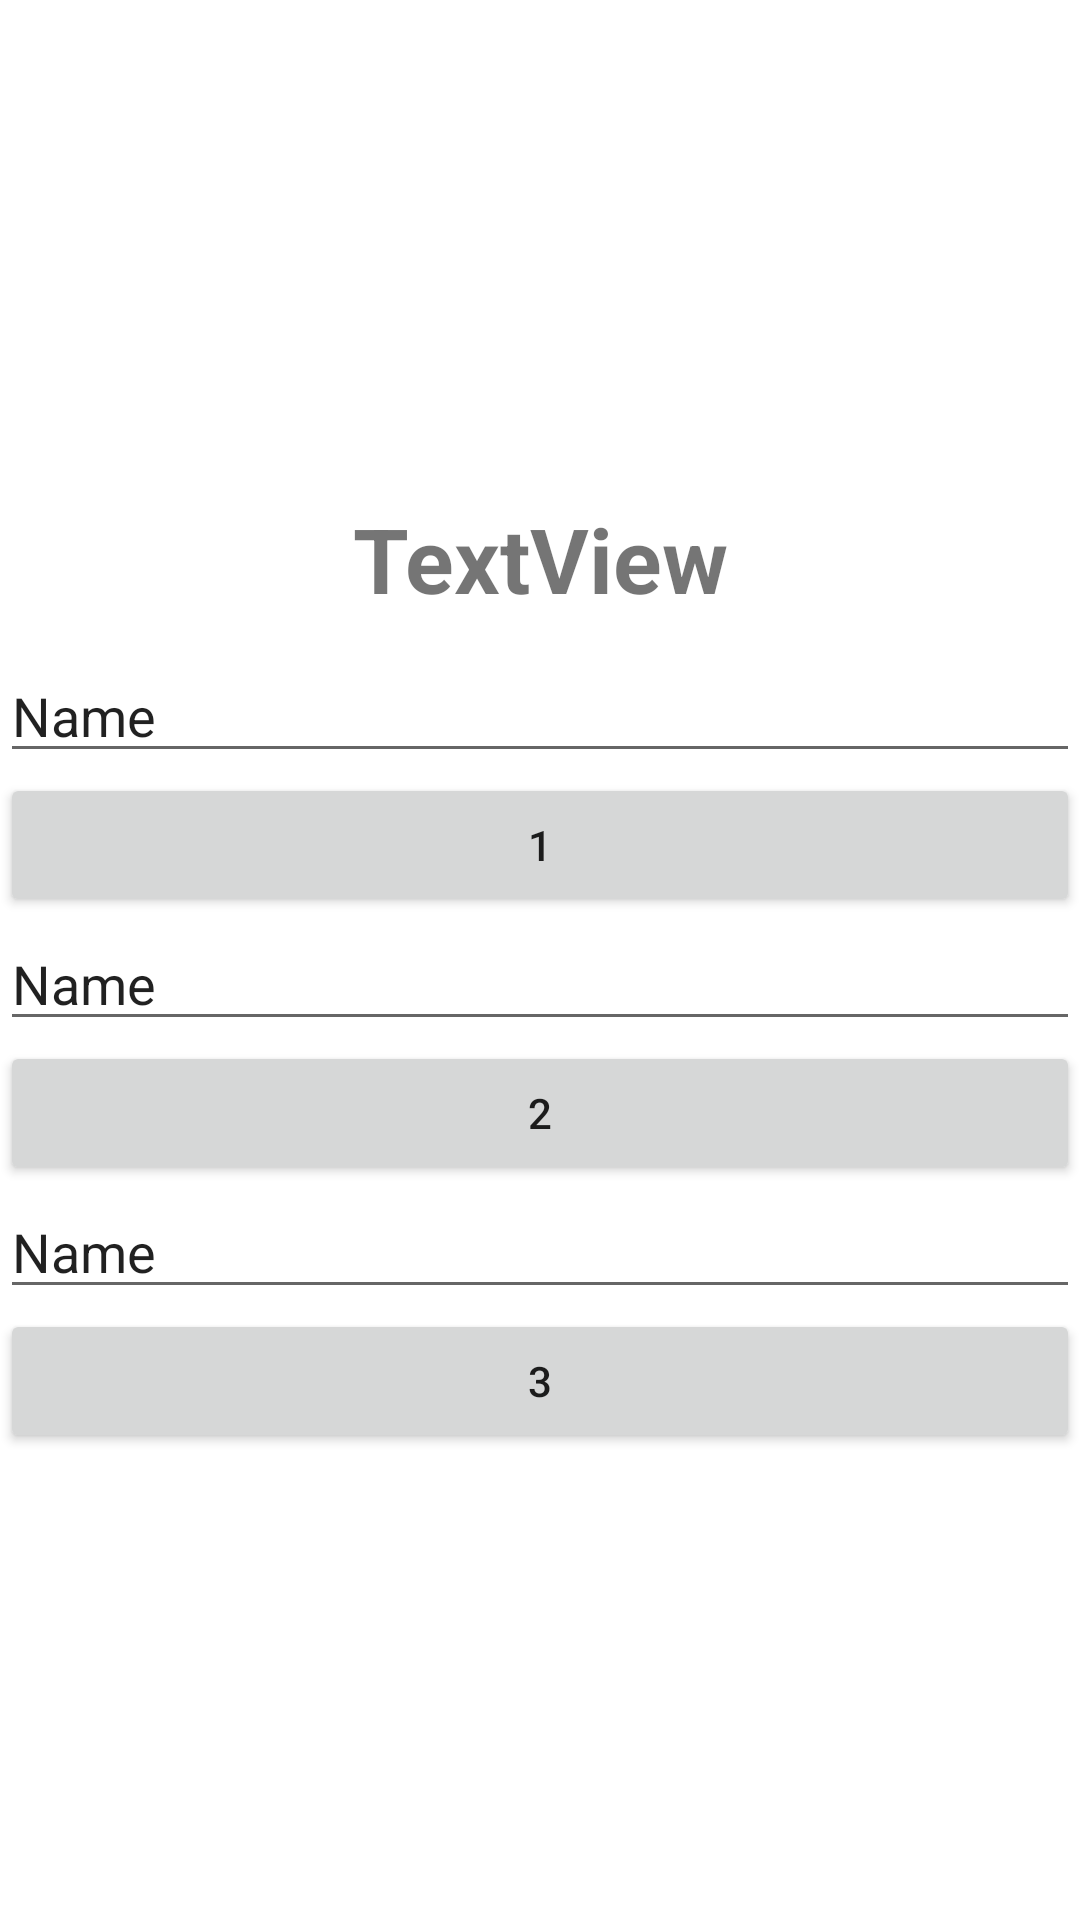

Android layout source for this screen:
<!-- AndroidManifest.xml: application theme Theme.Three_Buttons -->
<!-- res/layout/activity_main.xml -->
<?xml version="1.0" encoding="utf-8"?>
<androidx.constraintlayout.widget.ConstraintLayout xmlns:android="http://schemas.android.com/apk/res/android"
    xmlns:app="http://schemas.android.com/apk/res-auto"
    xmlns:tools="http://schemas.android.com/tools"
    android:layout_width="match_parent"
    android:layout_height="match_parent"
    tools:context=".MainActivity">

    <LinearLayout
        android:layout_width="match_parent"
        android:layout_height="wrap_content"
        android:orientation="vertical"
        app:layout_constraintBottom_toBottomOf="parent"
        app:layout_constraintEnd_toEndOf="parent"
        app:layout_constraintStart_toStartOf="parent"
        app:layout_constraintTop_toTopOf="parent">

        <TextView
            android:id="@+id/tvMain"
            android:padding="10dp"
            android:textAlignment="center"
            android:textStyle="bold"
            android:textSize="30dp"
            android:layout_width="match_parent"
            android:layout_height="wrap_content"
            android:text="TextView" />

        <EditText
            android:id="@+id/et1"
            android:layout_width="match_parent"
            android:layout_height="wrap_content"
            android:ems="10"
            android:inputType="textPersonName"
            android:text="Name" />

        <Button
            android:id="@+id/b1"
            android:layout_width="match_parent"
            android:layout_height="wrap_content"
            android:onClick="b1"
            android:text="1" />

        <EditText
            android:id="@+id/et2"
            android:layout_width="match_parent"
            android:layout_height="wrap_content"
            android:ems="10"
            android:inputType="textPersonName"
            android:text="Name" />

        <Button
            android:id="@+id/b2"
            android:layout_width="match_parent"
            android:layout_height="wrap_content"
            android:onClick="b2"
            android:text="2" />

        <EditText
            android:id="@+id/et3"
            android:layout_width="match_parent"
            android:layout_height="wrap_content"
            android:ems="10"
            android:inputType="textPersonName"
            android:text="Name" />

        <Button
            android:id="@+id/b3"
            android:layout_width="match_parent"
            android:layout_height="wrap_content"
            android:onClick="b3"
            android:text="3" />
    </LinearLayout>

</androidx.constraintlayout.widget.ConstraintLayout>
<!-- resources referenced by this layout -->
<resources>
  <style name="Theme.Three_Buttons" parent="Theme.MaterialComponents.DayNight.DarkActionBar">
          
          <item name="colorPrimary">@color/purple_500</item>
          <item name="colorPrimaryVariant">@color/purple_700</item>
          <item name="colorOnPrimary">@color/white</item>
          
          <item name="colorSecondary">@color/teal_200</item>
          <item name="colorSecondaryVariant">@color/teal_700</item>
          <item name="colorOnSecondary">@color/black</item>
          
          <item name="android:statusBarColor" tools:targetApi="l">?attr/colorPrimaryVariant</item>
          
      </style>
  <!-- not gathered from this repository: default colours our renderer supplied (Android Studio template values) -->
  <color name="purple_500">#FF6200EE</color>
  <color name="purple_700">#FF3700B3</color>
  <color name="teal_200">#FF03DAC5</color>
  <color name="teal_700">#FF018786</color>
  <color name="black">#FF000000</color>
  <color name="white">#FFFFFFFF</color>
</resources>
